Labelled photos from "segmented-dataset", an image-classification folder in Funky-UWI/FoliageFixerModel. The possible labels are: bacterial spot, early blight, late blight, leaf mold, septoria leaf spot, spider mites two-spotted spider mite, target spot, tomato yellow leaf curl virus, tomato mosaic virus, healthy, powdery mildew.

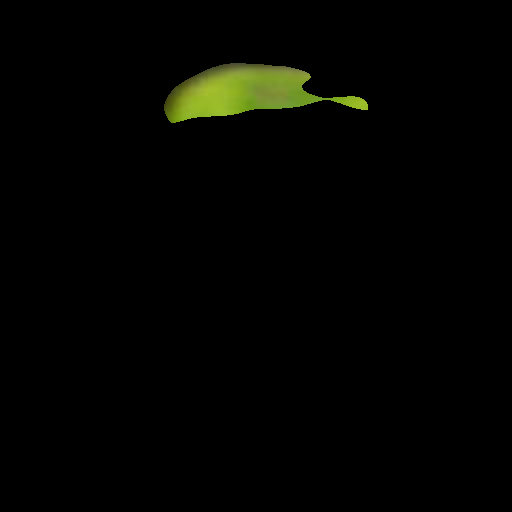
Label: tomato yellow leaf curl virus

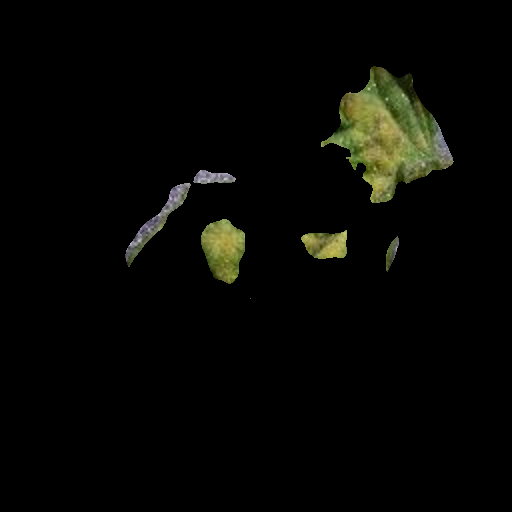
Label: leaf mold

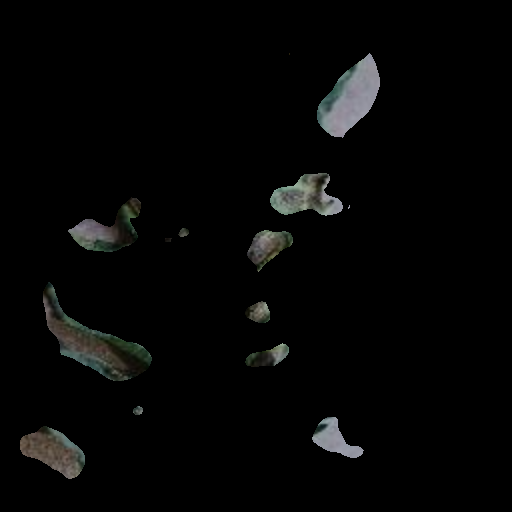
Label: early blight

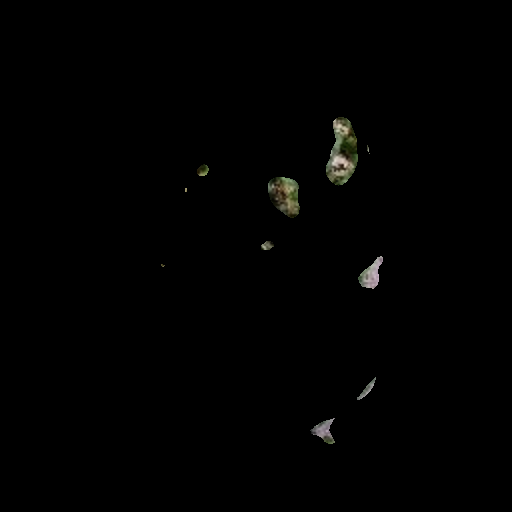
Label: target spot

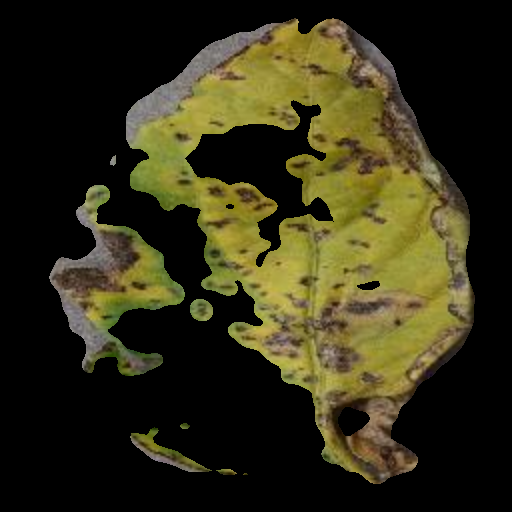
Label: bacterial spot

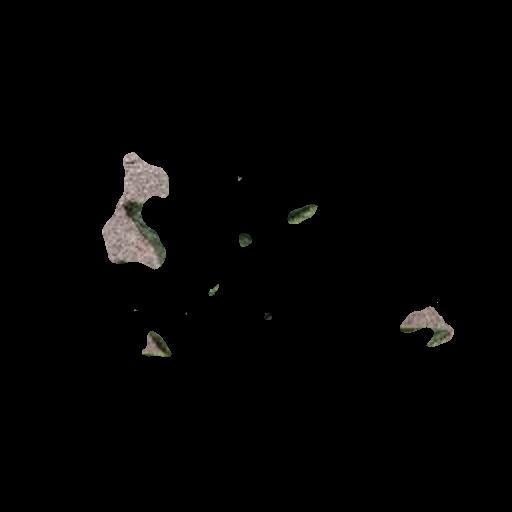
Label: spider mites two-spotted spider mite
